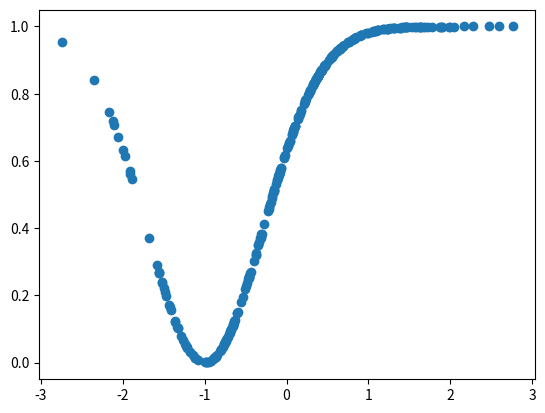

Python code for this plot:
import numpy as np
from scipy.special import expit

def edge_empty(**kwargs):
    assert kwargs
    print('edge function not implemented')
    raise ValueError


def edge_sigmoid(array=None,
                 alpha=1.0, beta=0.0, gamma=0, tau=1):
    r"""
    This edge function transforms input variable according to the following equation:

    .. math::
        x^{*} = \sigma\Big(
            (-1)^{\gamma+1} \alpha (x - \beta)^{\tau}
        \Big), \quad \sigma(a) = \frac{1}{1+e^{-a}}

    .. warning::
        put images

    Parameters
    ----------
    array : array-like
        input array
    alpha : float, default=1.0
        scale parameter. Reasonable range in `[0.5, 3]`
    beta : float, default=0.0
        offset parameter. Reasonable range in `[-0.8, 0.8]`
    gamma : {0, 1}, default=0
        mirroring parameter.
    tau : odd integer, default=1
        power parameter

    Returns
    -------
    transformed_array : array-like

    """
    expon = (-1)**gamma * alpha * ((array - beta)**tau)

    return expit(expon)


def edge_gaussian_rbf(array=None,
                      alpha=1, beta=0, gamma=0, tau=2):
    r"""
    .. math::
        \begin{align}
            z^*_i = \gamma + (-1)^\gamma .
            \exp\big(-\alpha \|z_i - \beta\|^\tau\big),
        \end{align}

    .. warning::
        put images

    Parameters
    ----------
    array : array-like
        input array
    alpha : float, default=1.0
        scale parameter. Reasonable range in `[0.5, 3]`
    beta : float, default=0.0
        offset parameter. Reasonable range in `[-0.8, 0.8]`
    gamma : {0, 1}, default=0
        mirroring parameter.
    tau : even integer, default=2
        power parameter

    Returns
    -------
    transformed_array : array-like

    """
    expon = -alpha * ((array - beta)**tau)

    return gamma + ((-1)**gamma) * np.exp(expon)

def edge_arctan(array=None,
                alpha=1, beta=0, gamma=0):
    r"""
    .. math::
        \begin{align}
            z^*_i = \gamma + (-1)^\gamma .
            \arctan{(\alpha(z_i-\beta))},
        \end{align}

    .. warning::
        put images

    Parameters
    ----------
    array : array-like
        input array
    alpha : float, default=1.0
        scale parameter. Reasonable range in `[0.5, 3]`
    beta : float, default=0.0
        offset parameter. Reasonable range in `[-0.8, 0.8]`
    gamma : {0, 1}, default=0
        mirroring parameter.

    Returns
    -------
    transformed_array : array-like

    """
    return gamma + ((-1)**gamma) * np.arctan(alpha*(array-beta))


def edge_identity(array=None):
    r"""

    .. math::
        z^*_i = z_i

    Parameters
    ----------
    array

    Returns
    -------

    """
    return array


EDGE_FUNCTIONS = {
    'identity': edge_identity,
    'sigmoid': edge_sigmoid,
    'gaussian_rbf': edge_gaussian_rbf,
    'arctan': edge_arctan
}

FUNCTION_PARAMS = {
    'identity': [],
    'sigmoid': ['alpha', 'beta', 'gamma', 'tau'],
    'gaussian_rbf': ['alpha', 'beta', 'gamma', 'tau'],
    'arctan': ['alpha', 'beta', 'gamma']
}


if __name__ == '__main__':
    arr = np.random.normal(0, 1, size=300)

    # v = edge_sigmoid_new(array=arr)
    v = edge_gaussian_rbf(array=arr, alpha=1, beta=-1, gamma=1)

    from matplotlib import pyplot as plt
    plt.scatter(arr, v)
    plt.show()
